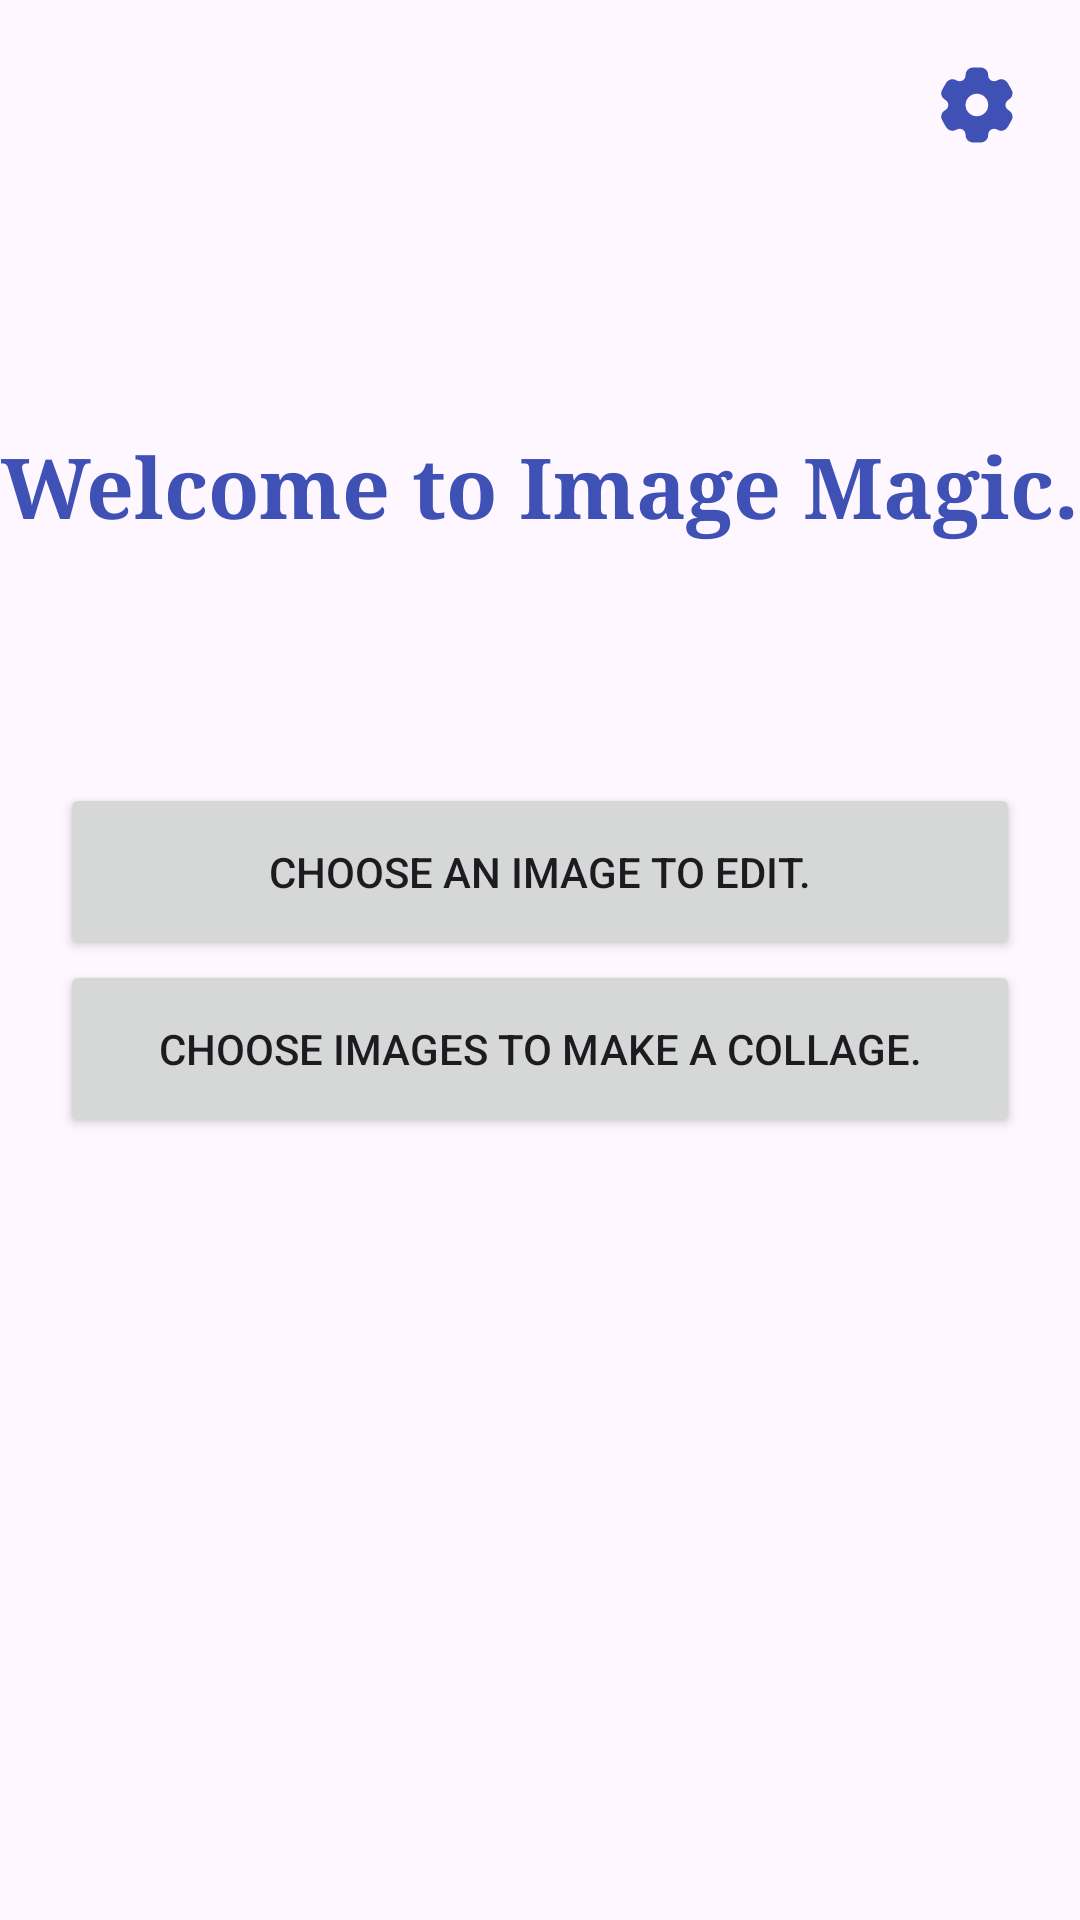

Produce the Android XML layout that renders to this screen, including the resource entries it uses.
<!-- AndroidManifest.xml: application theme Theme.ImageMagic -->
<!-- res/layout/activity_main.xml -->
<?xml version="1.0" encoding="utf-8"?>
<RelativeLayout
    xmlns:android="http://schemas.android.com/apk/res/android"
    xmlns:tools="http://schemas.android.com/tools"
    android:layout_width="match_parent"
    android:layout_height="match_parent"
    tools:context=".MainActivity">

    <ImageView
        android:id="@+id/settings"
        android:layout_width="30dp"
        android:layout_height="30dp"
        android:src="@drawable/ic_settings"
        android:layout_alignParentEnd="true"
        android:layout_margin="20dp"/>

    <TextView
        android:id="@+id/appGreetings"
        android:layout_width="wrap_content"
        android:layout_height="wrap_content"
        android:text="@string/activity_main_tv1"
        android:layout_centerHorizontal="true"
        android:textSize="28sp"
        android:layout_marginBottom="80dp"
        android:fontFamily="serif"
        android:textColor="?attr/colorPrimary"
        android:textStyle="bold"
        android:layout_above="@id/buttonsLayout"/>

    <RelativeLayout
        android:id="@+id/buttonsLayout"
        android:layout_width="wrap_content"
        android:layout_height="wrap_content"
        android:layout_centerInParent="true">

        <Button
            android:id="@+id/openGalleryButton"
            android:layout_width="match_parent"
            android:layout_height="wrap_content"
            android:layout_marginStart="20dp"
            android:layout_marginEnd="20dp"
            android:text="@string/activity_main_btn1"
            android:padding="20dp"/>

        <Button
            android:layout_below="@id/openGalleryButton"
            android:id="@+id/makeCollageButton"
            android:layout_width="match_parent"
            android:layout_height="wrap_content"
            android:layout_marginStart="20dp"
            android:layout_marginEnd="20dp"
            android:text="@string/activity_main_btn2"
            android:padding="20dp"/>

    </RelativeLayout>

</RelativeLayout>
<!-- resources referenced by this layout -->
<resources>
  <!-- drawable ic_settings: vector/xml drawable (drawable, 2251 chars, omitted) -->
  <string name="activity_main_btn1">Choose an Image to edit.</string>
  <string name="activity_main_btn2">Choose Images to make a collage.</string>
  <string name="activity_main_tv1">Welcome to Image Magic.</string>
  <style name="Theme.ImageMagic" parent="Base.Theme.ImageMagic" />
  <style name="Base.Theme.ImageMagic" parent="Theme.Material3.DayNight.NoActionBar">
          
          <item name="colorPrimary">@color/light_colorPrimary</item>
          <item name="colorPrimaryDark">@color/light_colorPrimaryDark</item>
          <item name="backgroundColor">@color/dirty_white</item>
          
      </style>
  <color name="light_colorPrimary">#3F51B5</color>
  <color name="light_colorPrimaryDark">#000000</color>
  <color name="dirty_white">#CDCDCD</color>
</resources>
